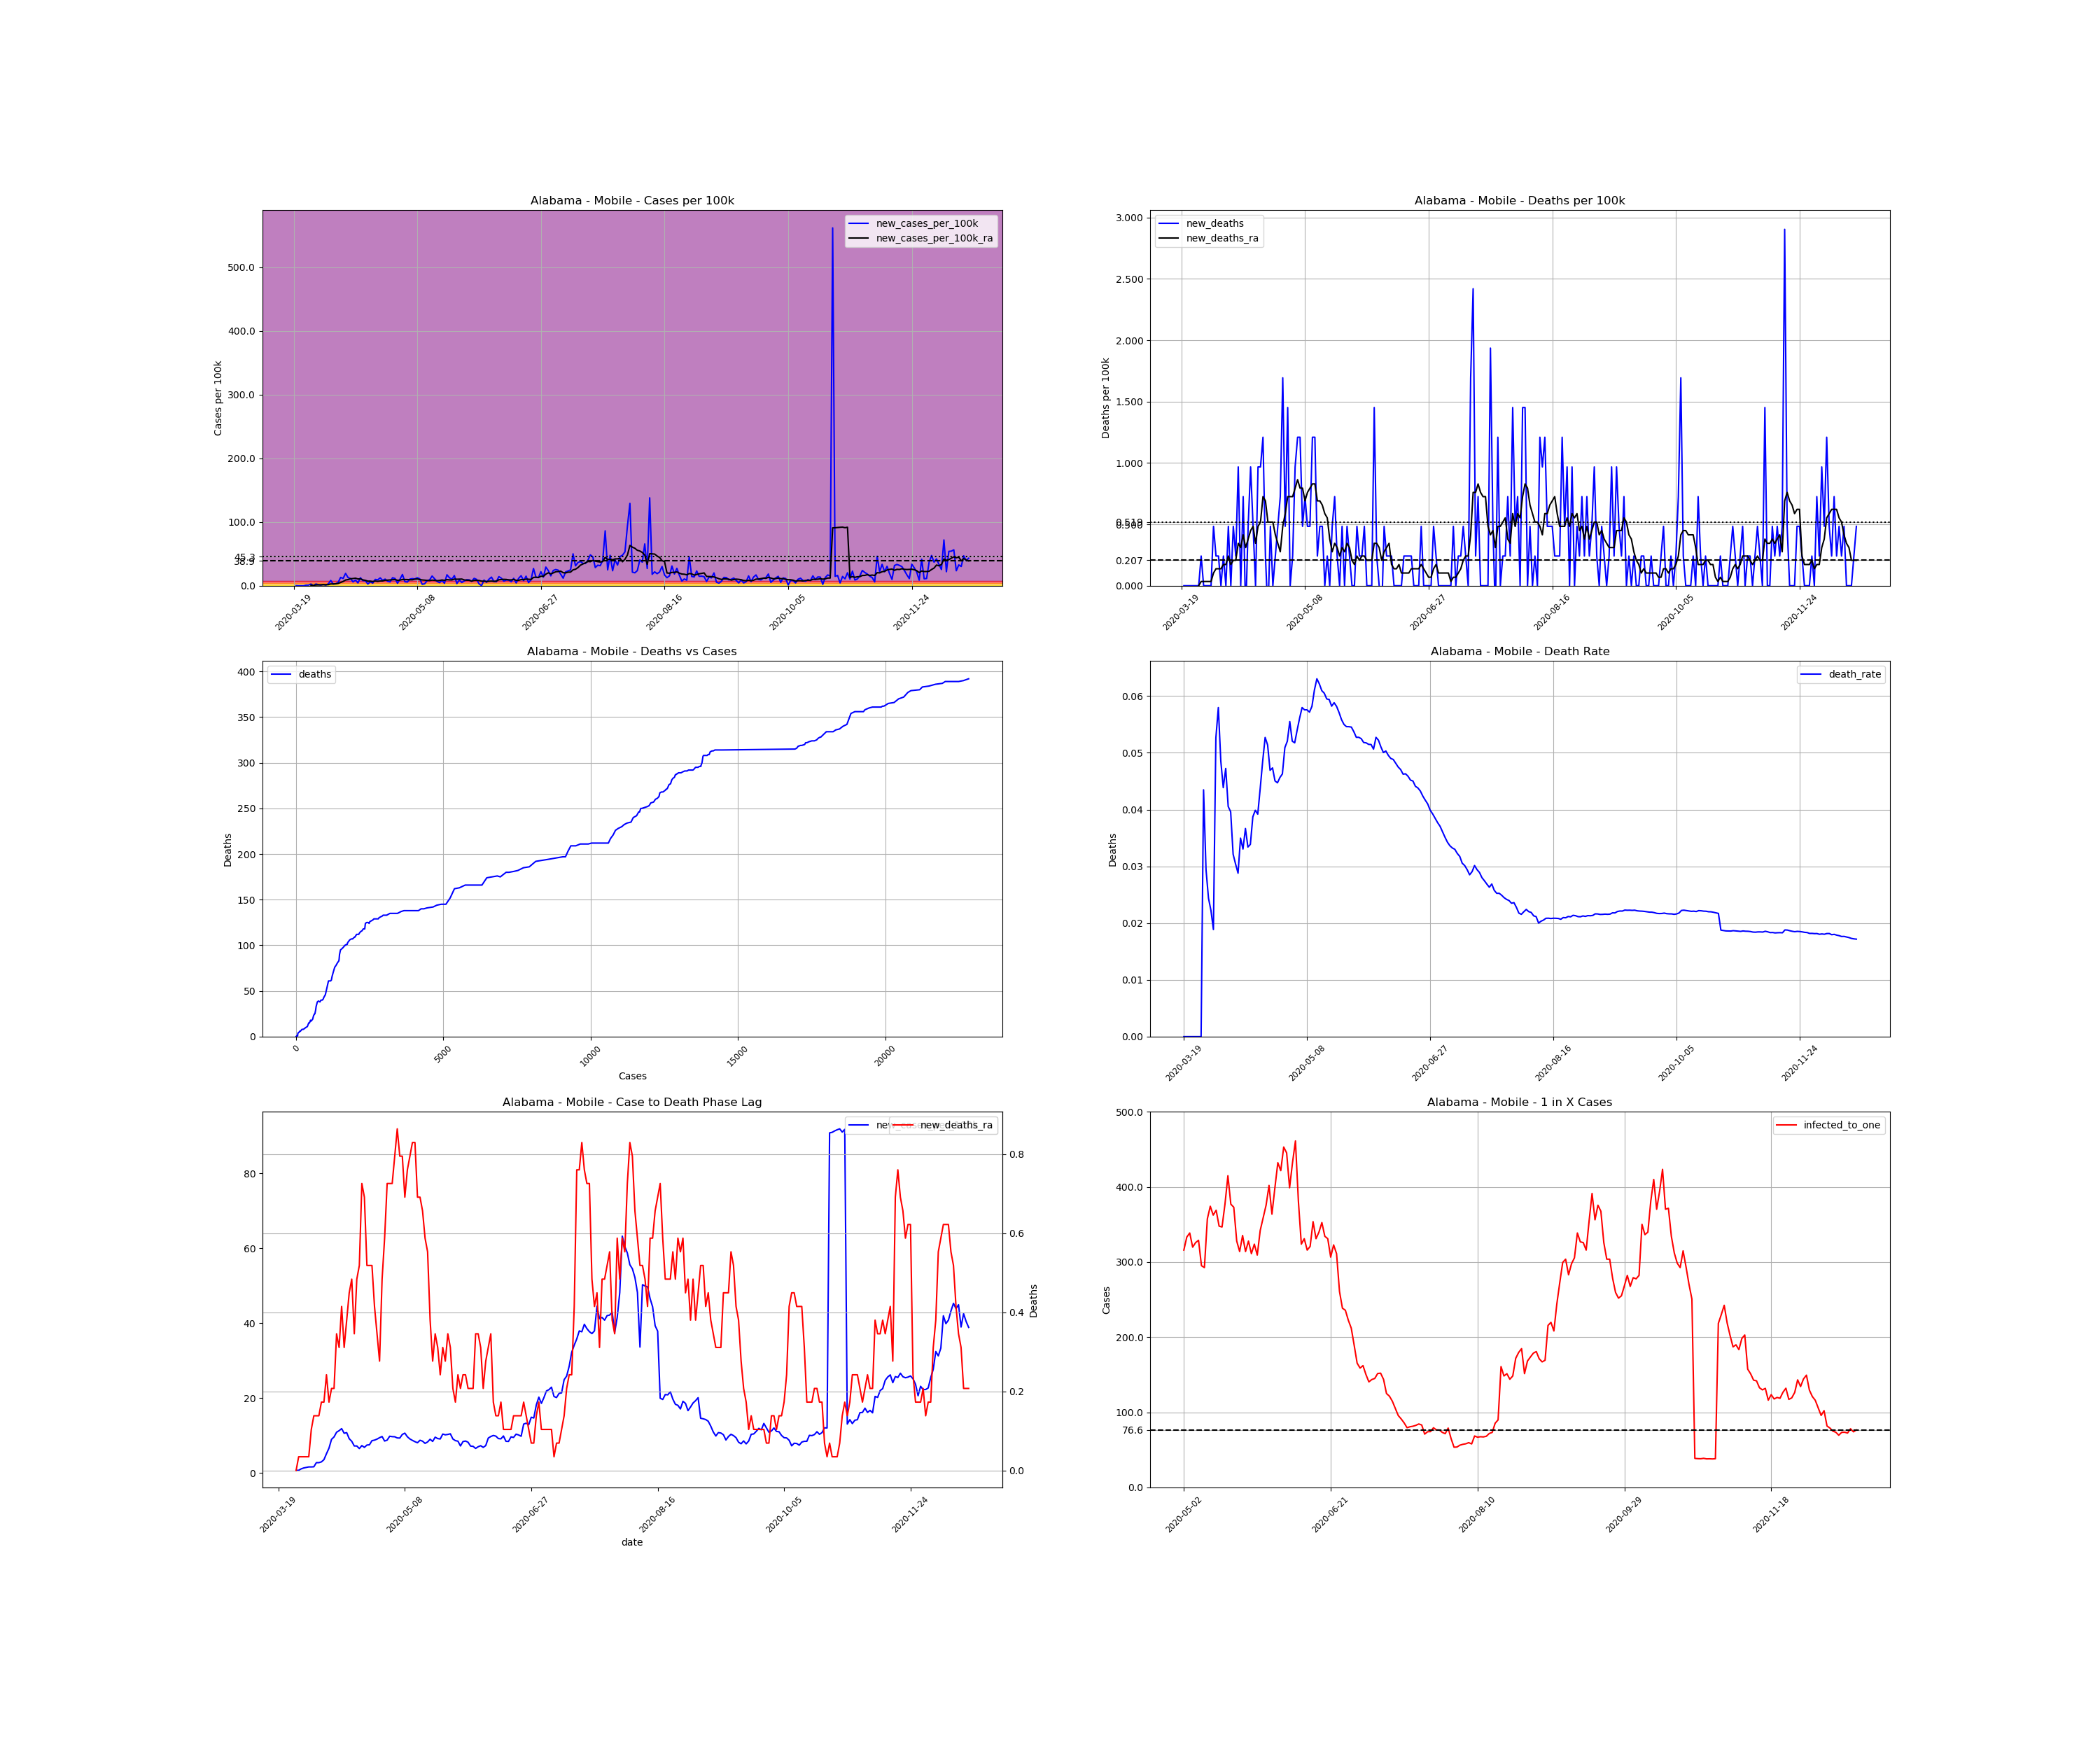

Source data for this figure (header and first rows):
, date, county, state, fips, cases, deaths, COUNTY, STNAME, CTYNAME, POPESTIMATE2019, cases_per_100k, deaths_per_100k, death_rate, new_cases, new_cases_per_100k, new_deaths, new_cases_per_100k_ra, new_deaths_ra, active_cases, infected_to_one
177222, 2020-03-19, Mobile, Alabama, 1097, 1, 0.0, 97, Alabama, Mobile, 413210, 0.242, 0.0, 0.0, , , , , , , 
177223, 2020-03-20, Mobile, Alabama, 1097, 2, 0.0, 97, Alabama, Mobile, 413210, 0.484, 0.0, 0.0, 1.0, 0.242, 0.0, , , , 
177224, 2020-03-21, Mobile, Alabama, 1097, 2, 0.0, 97, Alabama, Mobile, 413210, 0.484, 0.0, 0.0, 0.0, 0.0, 0.0, , , , 
177225, 2020-03-22, Mobile, Alabama, 1097, 2, 0.0, 97, Alabama, Mobile, 413210, 0.484, 0.0, 0.0, 0.0, 0.0, 0.0, , , , 
177226, 2020-03-23, Mobile, Alabama, 1097, 2, 0.0, 97, Alabama, Mobile, 413210, 0.484, 0.0, 0.0, 0.0, 0.0, 0.0, , , , 
177227, 2020-03-24, Mobile, Alabama, 1097, 6, 0.0, 97, Alabama, Mobile, 413210, 1.452, 0.0, 0.0, 4.0, 0.968, 0.0, , , , 
177228, 2020-03-25, Mobile, Alabama, 1097, 10, 0.0, 97, Alabama, Mobile, 413210, 2.42, 0.0, 0.0, 4.0, 0.968, 0.0, , , , 
177229, 2020-03-26, Mobile, Alabama, 1097, 21, 0.0, 97, Alabama, Mobile, 413210, 5.082, 0.0, 0.0, 11.0, 2.662, 0.0, 0.6915, 0.0, , 
177230, 2020-03-27, Mobile, Alabama, 1097, 23, 1.0, 97, Alabama, Mobile, 413210, 5.566, 0.242, 0.04348, 2.0, 0.484, 0.242, 0.726, 0.03457, 22.0, 4696
177231, 2020-03-28, Mobile, Alabama, 1097, 34, 1.0, 97, Alabama, Mobile, 413210, 8.228, 0.242, 0.02941, 11.0, 2.662, 0.0, 1.106, 0.03457, 32.0, 3228
177232, 2020-03-29, Mobile, Alabama, 1097, 41, 1.0, 97, Alabama, Mobile, 413210, 9.922, 0.242, 0.02439, 7.0, 1.694, 0.0, 1.348, 0.03457, 39.0, 2649
177233, 2020-03-30, Mobile, Alabama, 1097, 45, 1.0, 97, Alabama, Mobile, 413210, 10.89, 0.242, 0.02222, 4.0, 0.968, 0.0, 1.487, 0.03457, 43.0, 2402
177234, 2020-03-31, Mobile, Alabama, 1097, 53, 1.0, 97, Alabama, Mobile, 413210, 12.83, 0.242, 0.01887, 8.0, 1.936, 0.0, 1.625, 0.03457, 51.0, 2026
177235, 2020-04-01, Mobile, Alabama, 1097, 57, 3.0, 97, Alabama, Mobile, 413210, 13.79, 0.726, 0.05263, 4.0, 0.968, 0.484, 1.625, 0.1037, 51.0, 2026
177236, 2020-04-02, Mobile, Alabama, 1097, 69, 4.0, 97, Alabama, Mobile, 413210, 16.7, 0.968, 0.05797, 12.0, 2.904, 0.242, 1.659, 0.1383, 59.0, 1751
177237, 2020-04-03, Mobile, Alabama, 1097, 103, 5.0, 97, Alabama, Mobile, 413210, 24.93, 1.21, 0.04854, 34.0, 8.228, 0.242, 2.766, 0.1383, 82.0, 1260
177238, 2020-04-04, Mobile, Alabama, 1097, 114, 5.0, 97, Alabama, Mobile, 413210, 27.59, 1.21, 0.04386, 11.0, 2.662, 0.0, 2.766, 0.1383, 91.0, 1135
177239, 2020-04-05, Mobile, Alabama, 1097, 127, 6.0, 97, Alabama, Mobile, 413210, 30.73, 1.452, 0.04724, 13.0, 3.146, 0.242, 2.973, 0.1729, 93.0, 1111
177240, 2020-04-06, Mobile, Alabama, 1097, 148, 6.0, 97, Alabama, Mobile, 413210, 35.82, 1.452, 0.04054, 21.0, 5.082, 0.0, 3.561, 0.1729, 107.0, 965.4
177241, 2020-04-07, Mobile, Alabama, 1097, 202, 8.0, 97, Alabama, Mobile, 413210, 48.89, 1.936, 0.0396, 54.0, 13.07, 0.484, 5.151, 0.242, 157.0, 658
177242, 2020-04-08, Mobile, Alabama, 1097, 249, 8.0, 97, Alabama, Mobile, 413210, 60.26, 1.936, 0.03213, 47.0, 11.37, 0.0, 6.638, 0.1729, 196.0, 527.1
177243, 2020-04-09, Mobile, Alabama, 1097, 329, 10.0, 97, Alabama, Mobile, 413210, 79.62, 2.42, 0.0304, 80.0, 19.36, 0.484, 8.989, 0.2074, 272.0, 379.8
177244, 2020-04-10, Mobile, Alabama, 1097, 382, 11.0, 97, Alabama, Mobile, 413210, 92.45, 2.662, 0.0288, 53.0, 12.83, 0.242, 9.646, 0.2074, 313.0, 330
177245, 2020-04-11, Mobile, Alabama, 1097, 429, 15.0, 97, Alabama, Mobile, 413210, 103.8, 3.63, 0.03497, 47.0, 11.37, 0.968, 10.89, 0.3457, 326.0, 316.9
177246, 2020-04-12, Mobile, Alabama, 1097, 454, 15.0, 97, Alabama, Mobile, 413210, 109.9, 3.63, 0.03304, 25.0, 6.05, 0.0, 11.31, 0.3112, 340.0, 303.8
177247, 2020-04-13, Mobile, Alabama, 1097, 491, 18.0, 97, Alabama, Mobile, 413210, 118.8, 4.356, 0.03666, 37.0, 8.954, 0.726, 11.86, 0.4149, 364.0, 283.8
177248, 2020-04-14, Mobile, Alabama, 1097, 509, 17.0, 97, Alabama, Mobile, 413210, 123.2, 4.114, 0.0334, 18.0, 4.356, -0.242, 10.61, 0.3112, 361.0, 286.2
177249, 2020-04-15, Mobile, Alabama, 1097, 561, 19.0, 97, Alabama, Mobile, 413210, 135.8, 4.598, 0.03387, 52.0, 12.58, 0.484, 10.79, 0.3803, 359.0, 287.8
177250, 2020-04-16, Mobile, Alabama, 1097, 594, 23.0, 97, Alabama, Mobile, 413210, 143.8, 5.566, 0.03872, 33.0, 7.986, 0.968, 9.162, 0.4494, 345.0, 299.4
177251, 2020-04-17, Mobile, Alabama, 1097, 627, 25.0, 97, Alabama, Mobile, 413210, 151.7, 6.05, 0.03987, 33.0, 7.986, 0.484, 8.47, 0.484, 298.0, 346.7
177252, 2020-04-18, Mobile, Alabama, 1097, 638, 25.0, 97, Alabama, Mobile, 413210, 154.4, 6.05, 0.03918, 11.0, 2.662, 0.0, 7.226, 0.3457, 256.0, 403.5
177253, 2020-04-19, Mobile, Alabama, 1097, 663, 29.0, 97, Alabama, Mobile, 413210, 160.5, 7.018, 0.04374, 25.0, 6.05, 0.968, 7.226, 0.484, 234.0, 441.5
177254, 2020-04-20, Mobile, Alabama, 1097, 680, 33.0, 97, Alabama, Mobile, 413210, 164.6, 7.986, 0.04853, 17.0, 4.114, 0.968, 6.534, 0.5186, 226.0, 457.1
177255, 2020-04-21, Mobile, Alabama, 1097, 721, 38.0, 97, Alabama, Mobile, 413210, 174.5, 9.196, 0.0527, 41.0, 9.922, 1.21, 7.329, 0.726, 230.0, 449.1
177256, 2020-04-22, Mobile, Alabama, 1097, 759, 39.0, 97, Alabama, Mobile, 413210, 183.7, 9.438, 0.05138, 38.0, 9.196, 0.242, 6.845, 0.6915, 250.0, 413.2
177257, 2020-04-23, Mobile, Alabama, 1097, 810, 38.0, 97, Alabama, Mobile, 413210, 196, 9.196, 0.04691, 51.0, 12.34, -0.242, 7.468, 0.5186, 249.0, 414.9
177258, 2020-04-24, Mobile, Alabama, 1097, 845, 40.0, 97, Alabama, Mobile, 413210, 204.5, 9.68, 0.04734, 35.0, 8.47, 0.484, 7.537, 0.5186, 251.0, 411.6
177259, 2020-04-25, Mobile, Alabama, 1097, 888, 40.0, 97, Alabama, Mobile, 413210, 214.9, 9.68, 0.04505, 43.0, 10.41, 0.0, 8.643, 0.5186, 261.0, 395.8
177260, 2020-04-26, Mobile, Alabama, 1097, 917, 41.0, 97, Alabama, Mobile, 413210, 221.9, 9.922, 0.04471, 29.0, 7.018, 0.242, 8.781, 0.4149, 279.0, 370.3
177261, 2020-04-27, Mobile, Alabama, 1097, 942, 43.0, 97, Alabama, Mobile, 413210, 228, 10.41, 0.04565, 25.0, 6.05, 0.484, 9.058, 0.3457, 279.0, 370.3
177262, 2020-04-28, Mobile, Alabama, 1097, 994, 46.0, 97, Alabama, Mobile, 413210, 240.6, 11.13, 0.04628, 52.0, 12.58, 0.726, 9.438, 0.2766, 314.0, 329
177263, 2020-04-29, Mobile, Alabama, 1097, 1041, 53.0, 97, Alabama, Mobile, 413210, 251.9, 12.83, 0.05091, 47.0, 11.37, 1.694, 9.749, 0.484, 320.0, 322.8
177264, 2020-04-30, Mobile, Alabama, 1097, 1057, 55.0, 97, Alabama, Mobile, 413210, 255.8, 13.31, 0.05203, 16.0, 3.872, 0.484, 8.539, 0.5877, 298.0, 346.7
177265, 2020-05-01, Mobile, Alabama, 1097, 1099, 61.0, 97, Alabama, Mobile, 413210, 266, 14.76, 0.05551, 42.0, 10.16, 1.452, 8.781, 0.726, 289.0, 357.4
177266, 2020-05-02, Mobile, Alabama, 1097, 1172, 61.0, 97, Alabama, Mobile, 413210, 283.6, 14.76, 0.05205, 73.0, 17.67, 0.0, 9.819, 0.726, 327.0, 315.9
177267, 2020-05-03, Mobile, Alabama, 1097, 1198, 62.0, 97, Alabama, Mobile, 413210, 289.9, 15, 0.05175, 26.0, 6.292, 0.242, 9.715, 0.726, 310.0, 333.2
177268, 2020-05-04, Mobile, Alabama, 1097, 1222, 66.0, 97, Alabama, Mobile, 413210, 295.7, 15.97, 0.05401, 24.0, 5.808, 0.968, 9.68, 0.7952, 305.0, 338.7
177269, 2020-05-05, Mobile, Alabama, 1097, 1265, 71.0, 97, Alabama, Mobile, 413210, 306.1, 17.18, 0.05613, 43.0, 10.41, 1.21, 9.369, 0.8643, 323.0, 319.8
177270, 2020-05-06, Mobile, Alabama, 1097, 1311, 76.0, 97, Alabama, Mobile, 413210, 317.3, 18.39, 0.05797, 46.0, 11.13, 1.21, 9.335, 0.7952, 317.0, 325.9
177271, 2020-05-07, Mobile, Alabama, 1097, 1355, 78.0, 97, Alabama, Mobile, 413210, 327.9, 18.88, 0.05756, 44.0, 10.65, 0.484, 10.3, 0.7952, 314.0, 329
177272, 2020-05-08, Mobile, Alabama, 1097, 1407, 81.0, 97, Alabama, Mobile, 413210, 340.5, 19.6, 0.05757, 52.0, 12.58, 0.726, 10.65, 0.6915, 350.0, 295.2
177273, 2020-05-09, Mobile, Alabama, 1097, 1452, 83.0, 97, Alabama, Mobile, 413210, 351.4, 20.09, 0.05716, 45.0, 10.89, 0.484, 9.68, 0.7606, 353.0, 292.6
177274, 2020-05-10, Mobile, Alabama, 1097, 1461, 85.0, 97, Alabama, Mobile, 413210, 353.6, 20.57, 0.05818, 9.0, 2.178, 0.484, 9.093, 0.7952, 289.0, 357.4
177275, 2020-05-11, Mobile, Alabama, 1097, 1474, 90.0, 97, Alabama, Mobile, 413210, 356.7, 21.78, 0.06106, 13.0, 3.146, 1.21, 8.712, 0.8297, 276.0, 374.3
177276, 2020-05-12, Mobile, Alabama, 1097, 1507, 95.0, 97, Alabama, Mobile, 413210, 364.7, 22.99, 0.06304, 33.0, 7.986, 1.21, 8.367, 0.8297, 285.0, 362.5
177277, 2020-05-13, Mobile, Alabama, 1097, 1545, 96.0, 97, Alabama, Mobile, 413210, 373.9, 23.23, 0.06214, 38.0, 9.196, 0.242, 8.09, 0.6915, 280.0, 368.9
177278, 2020-05-14, Mobile, Alabama, 1097, 1608, 98.0, 97, Alabama, Mobile, 413210, 389.1, 23.72, 0.06095, 63.0, 15.25, 0.484, 8.747, 0.6915, 297.0, 347.8
177279, 2020-05-15, Mobile, Alabama, 1097, 1653, 100.0, 97, Alabama, Mobile, 413210, 400, 24.2, 0.0605, 45.0, 10.89, 0.484, 8.505, 0.6569, 298.0, 346.7
177280, 2020-05-16, Mobile, Alabama, 1097, 1681, 100.0, 97, Alabama, Mobile, 413210, 406.8, 24.2, 0.05949, 28.0, 6.776, 0.0, 7.917, 0.5877, 274.0, 377
177281, 2020-05-17, Mobile, Alabama, 1097, 1701, 101.0, 97, Alabama, Mobile, 413210, 411.7, 24.44, 0.05938, 20.0, 4.84, 0.242, 8.297, 0.5532, 249.0, 414.9
... 214 more rows
